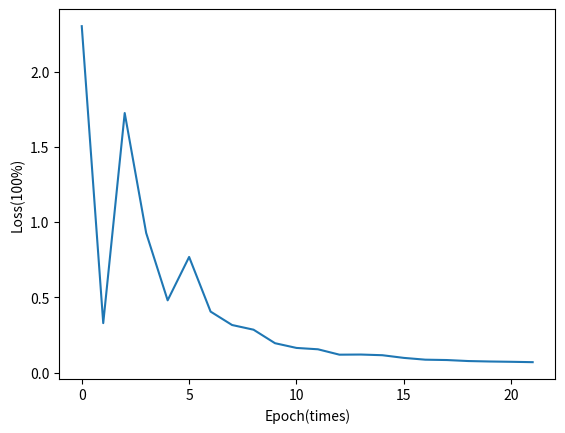

Source code (Python):
import matplotlib.pyplot as plt


if __name__ == '__main__':
    data = [10.69, 93.71, 78.61, 92.16, 94.75, 90.72, 94.80, 95.28, 94.63, 96.11, 96.30, 96.13, 96.74, 97.12, 97.02,
            97.40, 97.69, 97.84, 97.88, 97.75, 97.77, 97.88]
    data2 = [2.3057, 0.3287, 1.7274, 0.9288, 0.4805, 0.7693,  0.4055, 0.3162, 0.2850, 0.1951, 0.1636, 0.1546, 0.1187,  0.1196, 0.1151, 0.0973, 0.0854, 0.0830, 0.0763, 0.0733, 0.0713, 0.0688]
    plt.xlabel("Epoch(times)")
    plt.ylabel("Loss(100%)")
    plt.plot(data2)
    plt.show()